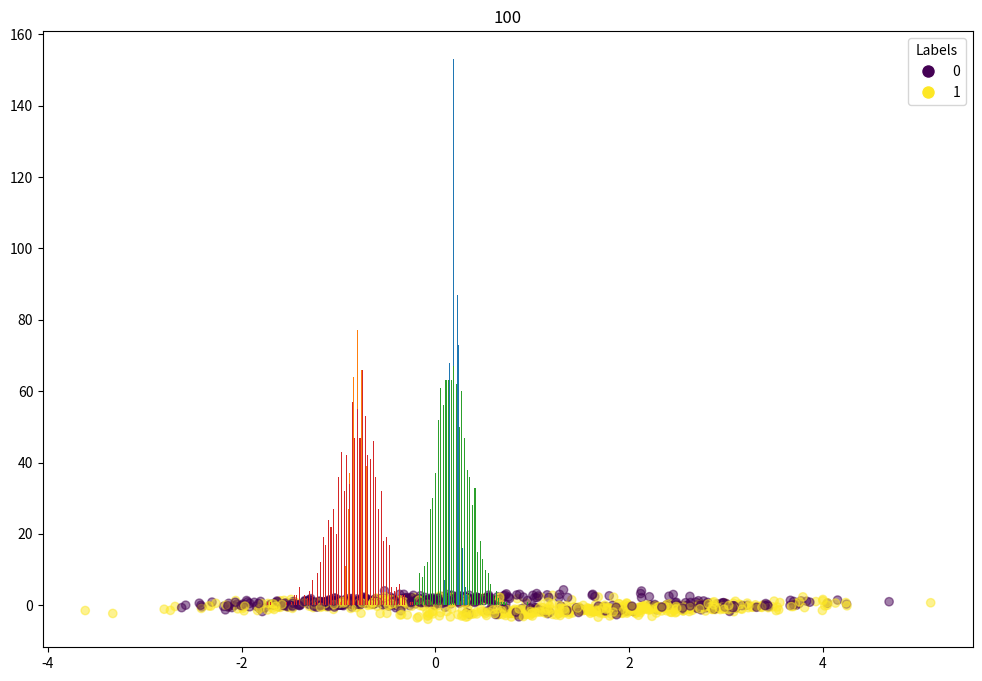
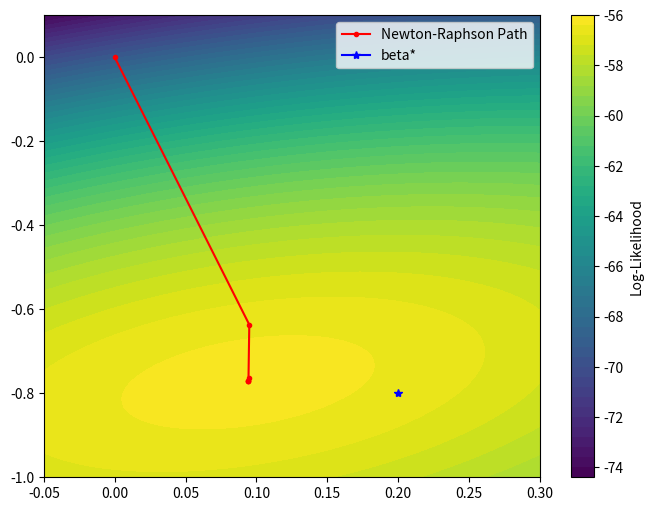

Python code for these plots, in order:
#!/usr/bin/env python3
# -*- coding: utf-8 -*-
"""
Created on Mon Sep 20 12:11:28 2021

[redacted]
"""

#import packages

import numpy as np
import matplotlib
#matplotlib.use('TkAgg')
import matplotlib.pyplot as plt

 
# n denotes the sample size 
n = 1000


# we simulate two types of features
np.random.seed(1) # imposing seed for reproducibility

half_sample=int(n/2)
x1 = np.random.multivariate_normal([-0.5, 1], [[1, 0.7],[0.7, 1]], half_sample)
x2 = np.random.multivariate_normal([2, -1], [[1, 0.7],[0.7, 1]], half_sample)
simulated_features = np.vstack((x1, x2)).astype(np.float64)


# the underlying value of beta in the simulation; the value we want to retrieve in the estimation procedure
beta_star=np.array([0.2,-0.8])



# The logistic function
def logistic(x):
    return 1 / (1 + np.exp(-x))


# Simulate the labels
def logistic_simulation(features,beta):    
    signal = np.dot(features, beta)
    p=logistic(signal)
    y= np.array([np.random.binomial(1, p[i] ) for i in range(n)])
    return y

simulated_labels = logistic_simulation(simulated_features, beta_star)

#### Scatter plot of the features and corresponding labels
plt.figure(figsize=(12,8))
scatter = plt.scatter(simulated_features[:, 0], simulated_features[:, 1], c=simulated_labels, alpha=0.5)

handles = [
    plt.Line2D([0], [0], marker='o', color='w', markerfacecolor=scatter.cmap(scatter.norm(0)), markersize=10, label='0'),
    plt.Line2D([0], [0], marker='o', color='w', markerfacecolor=scatter.cmap(scatter.norm(1)), markersize=10, label='1')
]

plt.legend(handles=handles, title="Labels")
plt.show()



# Newton-Raphson for logistic regression

def logistic_regression_NR(features, target, num_steps, tolerance):
    #initialization of beta
    beta = np.zeros(features.shape[1])

    for step in range(num_steps):
        # compute the weights matrix using the current beta
        p=logistic(np.dot(features, beta)) # probabilities
        W = np.diag(p*(1-p)) # weight matrix
        # computing the gradient of log-likelihood: X.T (y-p)
        gradient = features.T @ (target - p)
        if np.linalg.norm(gradient) > tolerance :
            #compute hessian -X.T W X
            Hessian=-features.T@W@features
            # Update beta according to Newton-Raphson procedure
            beta=beta - np.linalg.solve(Hessian, gradient)
        else:
            break
    return beta

# computing beta estimate
beta=logistic_regression_NR(simulated_features, simulated_labels,1000, 1e-10)
print(beta) # [ 0.16787627 -0.82899279]
print(np.linalg.norm(beta-beta_star)) # 0.043272577648446775

# MONTECARLO SIMULATION
## Simulation study
for n in {100, 1000}:
    # n denotes the sample size
    # we simulate two types of features
    np.random.seed(1) # imposing seed for reproducibility
    half_sample=int(n/2)
    x1 = np.random.multivariate_normal([-0.5, 1], [[1, 0.7],[0.7, 1]], half_sample)
    x2 = np.random.multivariate_normal([2, -1], [[1, 0.7],[0.7, 1]], half_sample)
    simulated_features = np.vstack((x1, x2)).astype(np.float64)

    S=1000
    mle_list=np.zeros((S,2))
    for i in range(S):
        #generate labels y for every simulation
        simulated_labels = logistic_simulation(simulated_features, beta_star)
        #compute the MLE for every simulation
        mle_list[i,:]=logistic_regression_NR(simulated_features, simulated_labels, 1000, 1e-10)

    #compute the means of estimated parameters beta_1 and beta_2
    beta_mean=np.mean(mle_list, axis=0)
    print(beta_mean)
    print(np.linalg.norm(beta_mean-beta_star))
    #make a histogram for the MLE of beta_1 and beta_2
    plt.hist(mle_list, bins=100)
    plt.title( n)
    plt.show()
# n=1000
# beta=[ 0.19882683 -0.80498953]
# norm_diff=0.005125595266666119
# n=100
# beta=[ 0.19726609 -0.82673037]
# norm_diff=0.026869819196556278

# The following code is to plot the log likelihood as a function of beta components
# and to show the sequence of NR iterations until convergence for a single label simulation

# log-likelihood as function of features, labels and beta
def log_likelihood(features, target, beta):
    p = logistic(features @ beta)
    return np.sum(target * np.log(p) + (1 - target) * np.log(1 - p))

# logistic regression saving NR steps
def logistic_regression_NR_beta_seq(features, target, num_steps, tolerance):
    #initialization of beta
    beta = np.zeros(features.shape[1])
    beta_seq=[beta]
    for step in range(num_steps):
        # compute the weights matrix using the current beta
        p=logistic(np.dot(features, beta))
        W = np.diag(p*(1-p))
        # computing the gradient of log-likelihood: X.T (y-p)
        gradient = features.T @ (target - p)
        if np.linalg.norm(gradient) > tolerance :
            #compute hessian -X.T W X
            Hessian=-features.T@W@features
            # Update beta according to Newton-Raphson procedure
            beta=beta - np.linalg.solve(Hessian, gradient)
            beta_seq.append(beta)
        else:
            break
    return np.array(beta_seq)

# sequence of beta
beta_seq=logistic_regression_NR_beta_seq(simulated_features, simulated_labels, 1000, 1e-10)

# grid of points for log-likelihood plot
beta_1_vals = np.linspace(-0.05, 0.3, 100)
beta_2_vals = np.linspace(-1, 0.1, 100)
B1, B2 = np.meshgrid(beta_1_vals, beta_2_vals)
Z = np.array([log_likelihood(simulated_features, simulated_labels, np.array([b1, b2]), ) for b1, b2 in zip(np.ravel(B1), np.ravel(B2))])
Z = Z.reshape(B1.shape)

# Contour plot of log-likelihood as a function of beta
plt.figure(figsize=(8, 6))
plt.contourf(B1, B2, Z, levels=50, cmap='viridis')
plt.colorbar(label='Log-Likelihood')

# Overlay the Newton-Raphson sequence
beta_sequence = beta_seq[:, 0], beta_seq[:, 1]
plt.plot(beta_sequence[0], beta_sequence[1], marker='.', color='red', label='Newton-Raphson Path')
plt.plot(beta_star[0], beta_star[1], marker='*', color='blue', label='beta*')
plt.legend()
plt.show()

# We observe that the optimal value found through NR method is the actual minimum of the log likelihood if we consider the simulated data
# The value beta* is the value we want to retrieve, the minimum of log likelihood for n->inf.
# What happens is that by using a Montecarlo approach this noise is reduced and the mean of MLE values approaches the value beta*